Run: headless pygame with SDL's dummy video driver; simulated clock (each Clock.tick advances the game by its frame time, no real sleeping); random seed 0; keys injected as events and as key.get_pressed() state; no mouse input; restart key SPACE tapped at the start of phases 3 and 4.
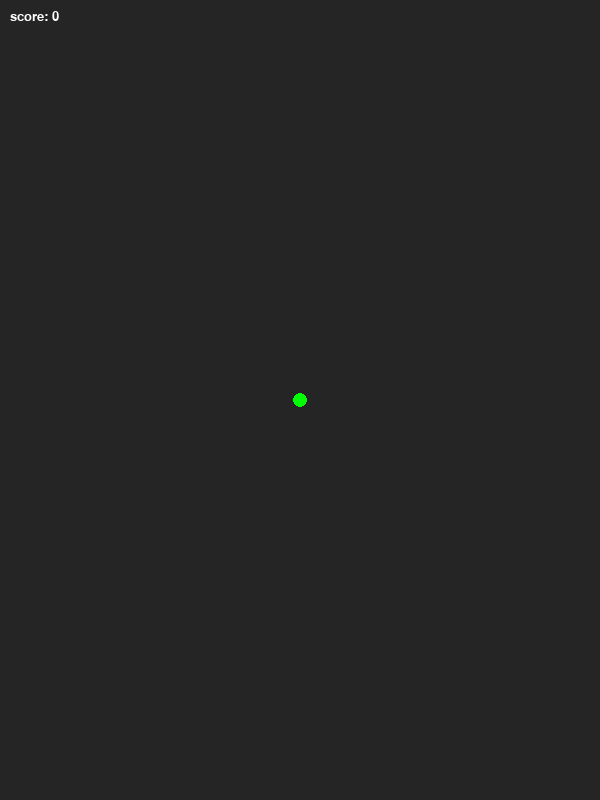
Frame 1 of 4 · flips 1–60 · no input
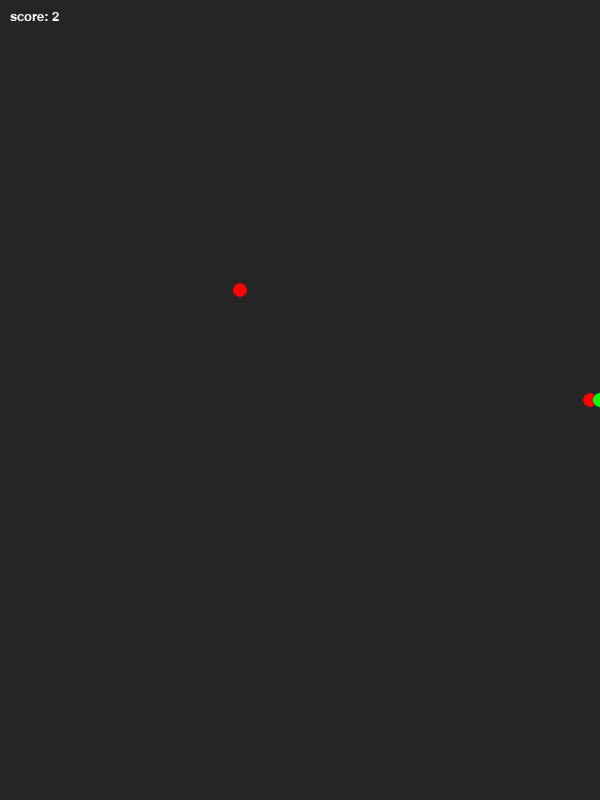
Frame 2 of 4 · flips 61–180 · tapped SPACE, RETURN · held RIGHT (→), D
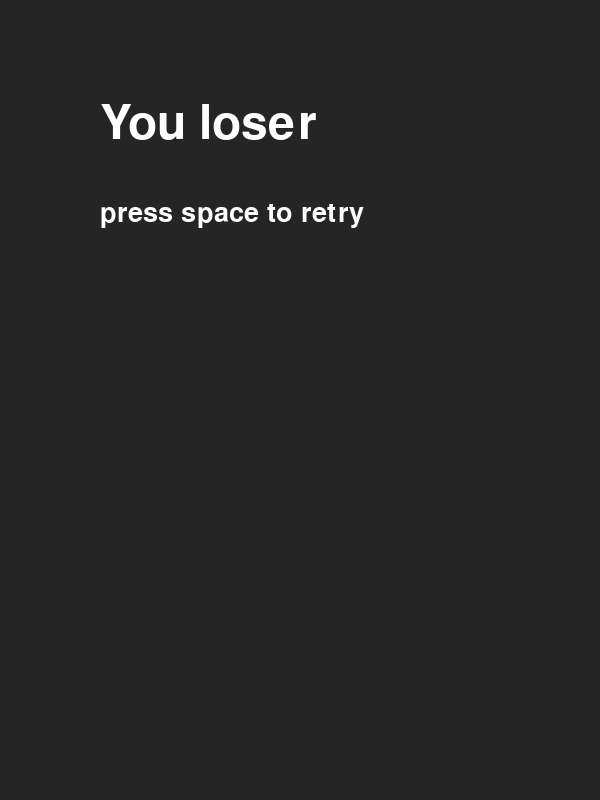
Frame 3 of 4 · flips 181–300 · tapped SPACE · held DOWN (↓), S
Frame 4 of 4 · flips 301–420 · tapped SPACE · held LEFT (←), A, UP (↑), W · screen unchanged from frame 3, image omitted

The pygame program that drew these frames:

import pygame
import random
import time

pygame.init()

RED = 255, 0, 0
ORANGE = 255, 156, 0
YELLOW = 255, 255, 0
GREEN = 0, 255, 0
GREENBLUE = 0, 255, 255
BLUE = 0, 0, 255
PURPLE = 255, 0, 255
BLACK = (0, 0, 0)
WHITE = (255, 255, 255)
Grey = (37, 37, 37)

myfontLose = pygame.font.Font(None, 70)
myfontRetry = pygame.font.Font(None, 40)
myfontScore = pygame.font.Font(None, 20)

screen_x = 600
screen_y = 800
textImageLose = myfontLose.render("You loser", True, WHITE)
textImageRetry = myfontRetry.render("press space to retry", True, WHITE)
ball1Speed = 8


class ball1:
    def __init__(self):
        self.x = int(screen_x / 2)
        self.y = int(screen_y / 2)
        self.status = 1
        self.timer = 0
        self.antiballs = []
        self.score = 0
        self.anger = 0

    def moveLeft(self):
        self.x -= ball1Speed

    def moveUp(self):
        self.y -= ball1Speed

    def moveDown(self):
        self.y += ball1Speed

    def moveRight(self):
        self.x += ball1Speed

    def display(self):
        pygame.draw.circle(screen, GREEN, (self.x, self.y), 7, 0)
        if self.anger > 12:
            pygame.draw.circle(screen, WHITE, (self.x, self.y), 80, 3)

    def ability(self):
        textImageAbility = myfontRetry.render("press space", True, WHITE)
        screen.blit(textImageAbility, (screen_x / 2, 0))
        if pygame.key.get_pressed()[pygame.K_SPACE]:
            self.anger = 0
            for i in self.antiballs:
                if (i.x - self.x) * (i.x - self.x) + (i.y - self.y) * (
                        i.y - self.y) <= 6400:
                    self.antiballs.remove(i)
                    self.score += 1
            for i in self.antiballs:
                if (i.x - self.x) * (i.x - self.x) + (i.y - self.y) * (
                        i.y - self.y) <= 6400:
                    self.antiballs.remove(i)
                    self.score += 1

    def getStatus(self):
        if self.x > screen_x:
            self.x = screen_x
        if self.x < 0:
            self.x = 0
        if self.y > screen_y:
            self.y = screen_y
        if self.y < 0:
            self.y = 0
        if self.timer == 30:
            self.timer = 0
            newBall = ball2()
            self.antiballs.append(newBall)
            self.score += 1
            self.anger += 1
        for i in self.antiballs:
            i.move()
            i.display()
            if (i.x - self.x) * (i.x - self.x) + (i.y - self.y) * (
                    i.y - self.y) < 100:
                self.status = 0
        self.timer += 1
        if self.anger > 12:
            self.ability()

    def retry(self):
        self.x = int(screen_x / 2)
        self.y = int(screen_y / 2)
        self.status = 1
        self.timer = 0
        self.score = 0
        self.antiballs = []
        self.anger = 0


class ball2:
    def __init__(self):
        self.posNum = random.randint(1, 4)
        if self.posNum == 1:
            self.x = int(screen_x / 4)
            self.y = int(screen_y / 4)
        elif self.posNum == 2:
            self.x = int(screen_x / 4)
            self.y = int(screen_y / 4) * 3
        elif self.posNum == 3:
            self.x = int(screen_x / 4) * 3
            self.y = int(screen_y / 4)
        elif self.posNum == 4:
            self.x = int(screen_x / 4) * 3
            self.y = int(screen_y / 4) * 3
        self.speed = random.randint(1, 4)

    def move(self):
        if self.x < ball1.x:
            self.x += self.speed
        if self.x > ball1.x:
            self.x -= self.speed
        if self.y < ball1.y:
            self.y += self.speed
        if self.y > ball1.y:
            self.y -= self.speed

    def display(self):
        pygame.draw.circle(screen, RED, (self.x, self.y), 7, 0)


screen = pygame.display.set_mode((screen_x, screen_y))
pygame.mouse.set_visible(False)
ball1 = ball1()

while True:
    screen.fill(Grey)
    pygame.display.flip()
    for event in pygame.event.get():
        if event.type == pygame.QUIT:
            exit(0)
    if ball1.status == 0:
        screen.blit(textImageLose, (100, 100))
        screen.blit(textImageRetry, (100, 200))
        if pygame.key.get_pressed()[pygame.K_SPACE]:
            ball1.retry()
    elif ball1.status == 1:
        if pygame.key.get_pressed()[pygame.K_a] or pygame.key.get_pressed()[
                pygame.K_LEFT]:
            ball1.moveLeft()
        if pygame.key.get_pressed()[pygame.K_w] or pygame.key.get_pressed()[
                pygame.K_UP]:
            ball1.moveUp()
        if pygame.key.get_pressed()[pygame.K_s] or pygame.key.get_pressed()[
                pygame.K_DOWN]:
            ball1.moveDown()
        if pygame.key.get_pressed()[pygame.K_d] or pygame.key.get_pressed()[
                pygame.K_RIGHT]:
            ball1.moveRight()
        if pygame.key.get_pressed()[pygame.K_ESCAPE]:
            ball1.status = 2
        ball1.getStatus()
        ball1.display()
        textImageScore = myfontScore.render("score: %d" % ball1.score, True,
                                            WHITE)
        screen.blit(textImageScore, (10, 10))
    elif ball1.status == 2:
        textImageSuspend = myfontRetry.render("press space to continue", True,
                                              WHITE)
        screen.blit(textImageSuspend, (100, 300))
        if pygame.key.get_pressed()[pygame.K_SPACE]:
            ball1.status = 1

    pygame.display.update()
    # 刷新画面
    time.sleep(0.03)
